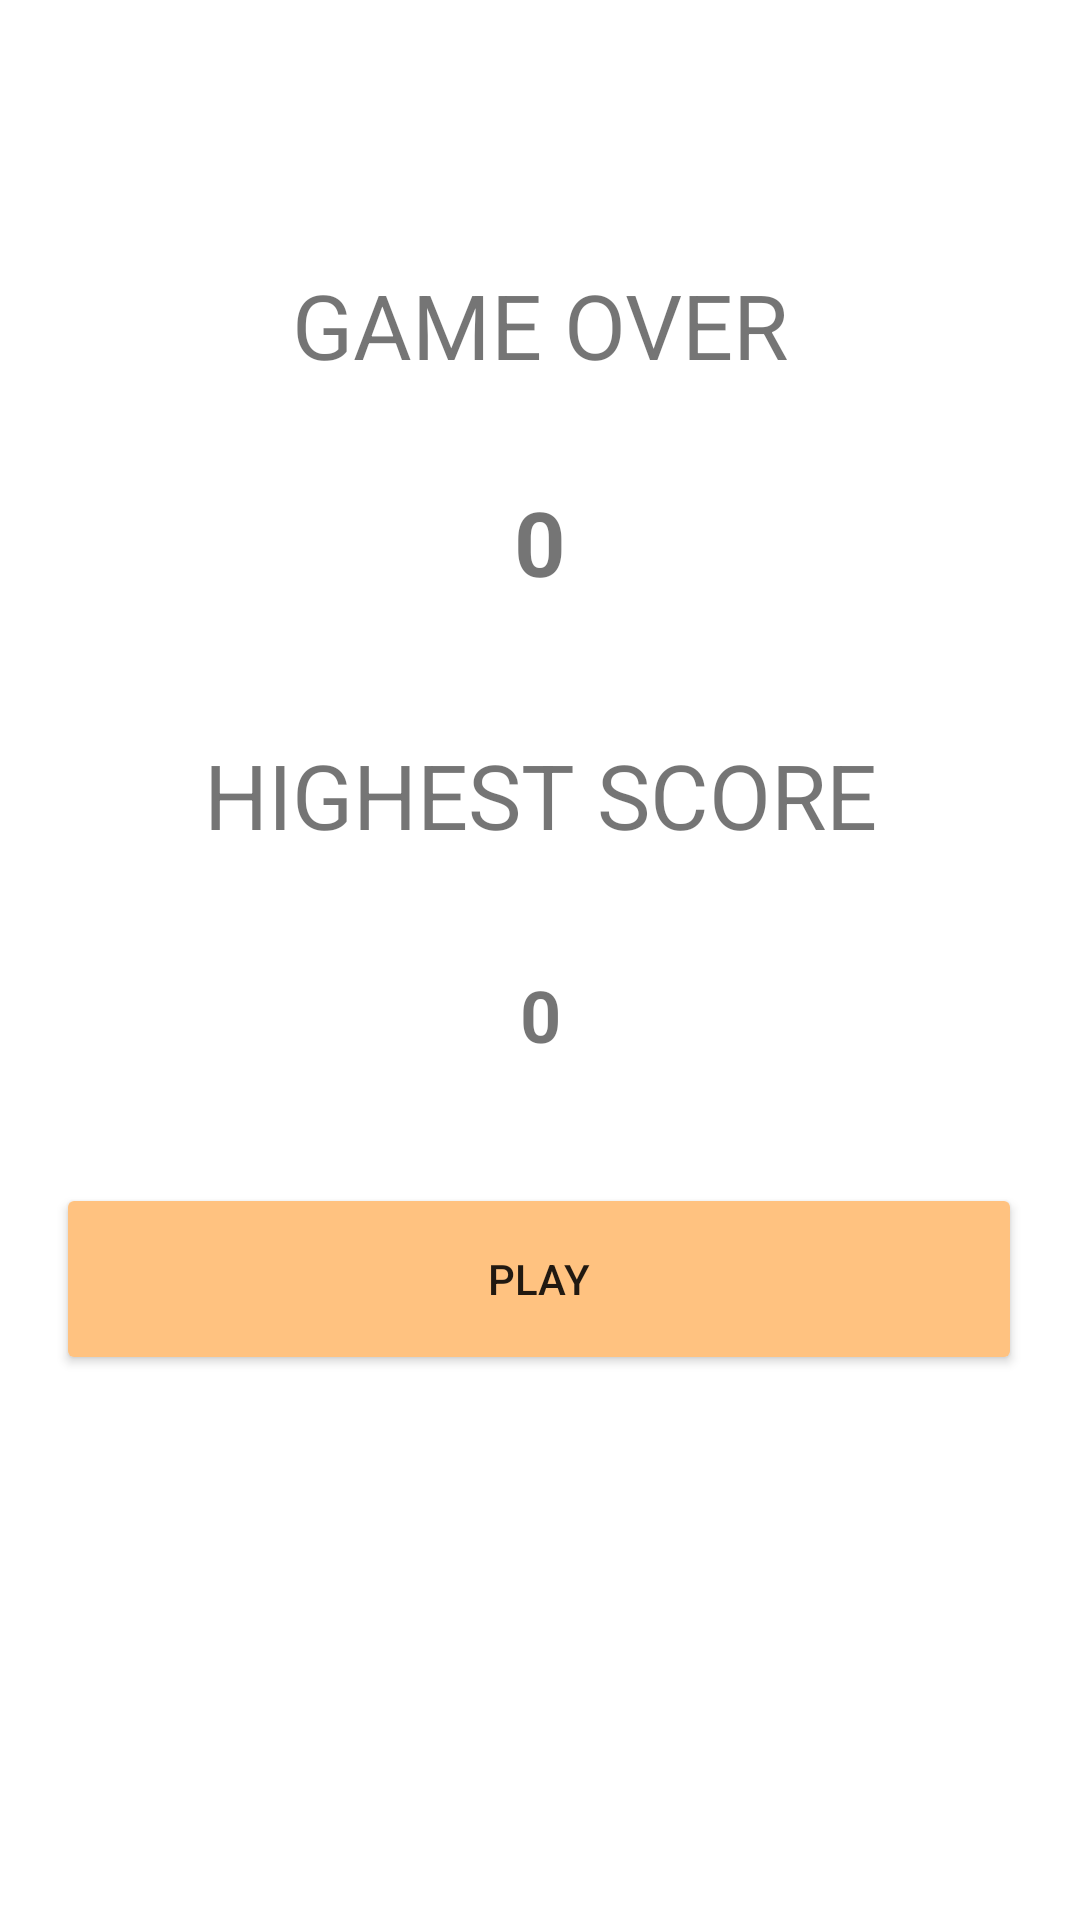

This screen was rendered from an Android layout file. Write that file and the resources it references.
<!-- AndroidManifest.xml: application theme Theme.ShapeCaptureGame -->
<!-- res/layout/activity_finish.xml -->
<?xml version="1.0" encoding="utf-8"?>
<androidx.constraintlayout.widget.ConstraintLayout xmlns:android="http://schemas.android.com/apk/res/android"
    xmlns:app="http://schemas.android.com/apk/res-auto"
    xmlns:tools="http://schemas.android.com/tools"
    android:layout_width="match_parent"
    android:layout_height="match_parent"
    tools:context=".FinishActivity">

    <Button
        android:id="@+id/buttonRepeat"
        android:layout_width="322dp"
        android:layout_height="64dp"
        android:layout_marginTop="40dp"
        android:backgroundTint="#FFC280"
        android:onClick="repeatGame"
        android:text="PLAY"
        app:layout_constraintEnd_toEndOf="parent"
        app:layout_constraintHorizontal_bias="0.494"
        app:layout_constraintStart_toStartOf="parent"
        app:layout_constraintTop_toBottomOf="@+id/HighestScore" />

    <TextView
        android:id="@+id/HighestScore"
        android:layout_width="wrap_content"
        android:layout_height="wrap_content"
        android:layout_marginTop="37dp"
        android:text="0"
        android:textSize="24sp"
        android:textStyle="bold"
        app:layout_constraintEnd_toEndOf="parent"
        app:layout_constraintStart_toStartOf="parent"
        app:layout_constraintTop_toBottomOf="@+id/textView6" />

    <TextView
        android:id="@+id/textView6"
        android:layout_width="wrap_content"
        android:layout_height="wrap_content"
        android:layout_marginTop="44dp"
        android:text="HIGHEST SCORE"
        android:textSize="30sp"
        app:layout_constraintEnd_toEndOf="parent"
        app:layout_constraintStart_toStartOf="parent"
        app:layout_constraintTop_toBottomOf="@+id/TotalScore" />

    <TextView
        android:id="@+id/textView4"
        android:layout_width="wrap_content"
        android:layout_height="wrap_content"
        android:layout_marginTop="88dp"
        android:text="GAME OVER"
        android:textSize="30sp"
        app:layout_constraintEnd_toEndOf="parent"
        app:layout_constraintStart_toStartOf="parent"
        app:layout_constraintTop_toTopOf="parent" />

    <TextView
        android:id="@+id/TotalScore"
        android:layout_width="wrap_content"
        android:layout_height="wrap_content"
        android:layout_marginTop="32dp"
        android:text="0"
        android:textSize="30sp"
        android:textStyle="bold"
        app:layout_constraintEnd_toEndOf="parent"
        app:layout_constraintStart_toStartOf="parent"
        app:layout_constraintTop_toBottomOf="@+id/textView4" />
</androidx.constraintlayout.widget.ConstraintLayout>
<!-- resources referenced by this layout -->
<resources>
  <style name="Theme.ShapeCaptureGame" parent="Theme.MaterialComponents.DayNight.DarkActionBar">
          
          <item name="colorPrimary">@color/purple_500</item>
          <item name="colorPrimaryVariant">@color/purple_700</item>
          <item name="colorOnPrimary">@color/white</item>
          
          <item name="colorSecondary">@color/teal_200</item>
          <item name="colorSecondaryVariant">@color/teal_700</item>
          <item name="colorOnSecondary">@color/black</item>
          
          <item name="android:statusBarColor" tools:targetApi="l">?attr/colorPrimaryVariant</item>
          
  
          <item name="windowNoTitle">true</item>
          <item name="windowActionBar">false</item>
      </style>
  <!-- not gathered from this repository: default colours our renderer supplied (Android Studio template values) -->
  <color name="purple_500">#FF6200EE</color>
  <color name="purple_700">#FF3700B3</color>
  <color name="teal_200">#FF03DAC5</color>
  <color name="teal_700">#FF018786</color>
  <color name="black">#FF000000</color>
  <color name="white">#FFFFFFFF</color>
</resources>
